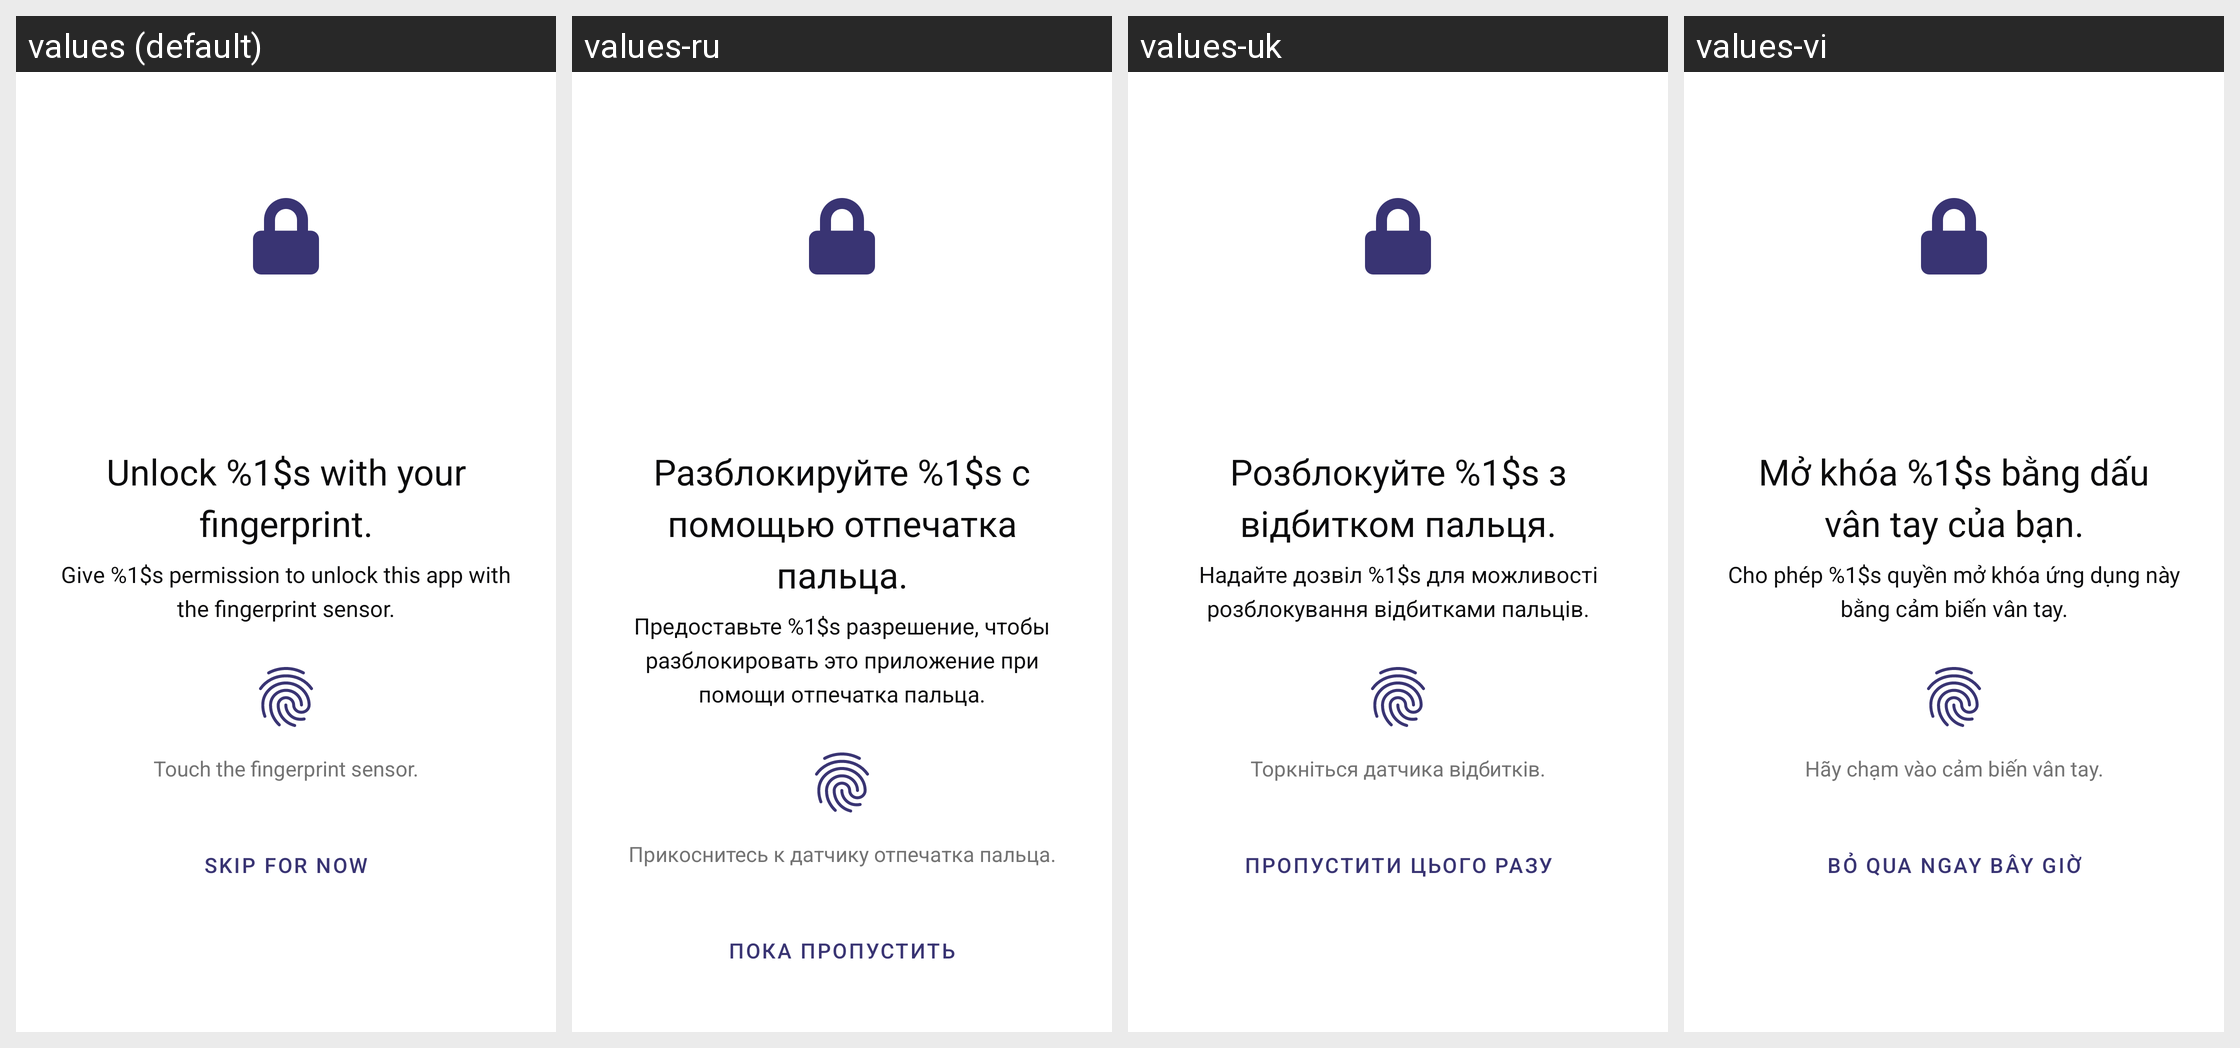

Translations of the strings shown on this Android screen, per locale in the grid:
Android screen res/layout/fragment_onboarding.xml rendered under 4 locales, left to right: values (default), values-ru, values-uk, values-vi. Device: Nexus 5 (rendered at 1080×1920; each locale shown at half size, 540×960, under a caption strip naming it); theme AppTheme.Launcher.
Other locales in the repository, not shown: values-cs, values-de, values-en-rGB, values-es, values-fr, values-it, values-zh-rTW.
Strings drawn on this screen, with the default value and each locale's value (text and hints the layout hard-codes, and strings that could not be matched under every locale, appear in the picture but are not listed):

onboarding_unlock_title
  values: Unlock %1$s with your fingerprint.
  values-ru: Разблокируйте %1$s с помощью отпечатка пальца.
  values-uk: Розблокуйте %1$s з відбитком пальця.
  values-vi: Mở khóa %1$s bằng dấu vân tay của bạn.

onboarding_unlock_description
  values: Give %1$s permission to unlock this app with the fingerprint sensor.
  values-ru: Предоставьте %1$s разрешение, чтобы разблокировать это приложение при помощи отпечатка пальца.
  values-uk: Надайте дозвіл %1$s для можливості розблокування відбитками пальців.
  values-vi: Cho phép %1$s quyền mở khóa ứng dụng này bằng cảm biến vân tay.

touch_fingerprint_sensor
  values: Touch the fingerprint sensor.
  values-ru: Прикоснитесь к датчику отпечатка пальца.
  values-uk: Торкніться датчика відбитків.
  values-vi: Hãy chạm vào cảm biến vân tay.

onboarding_skip
  values: Skip for now
  values-ru: Пока пропустить
  values-uk: Пропустити цього разу
  values-vi: Bỏ qua ngay bây giờ
